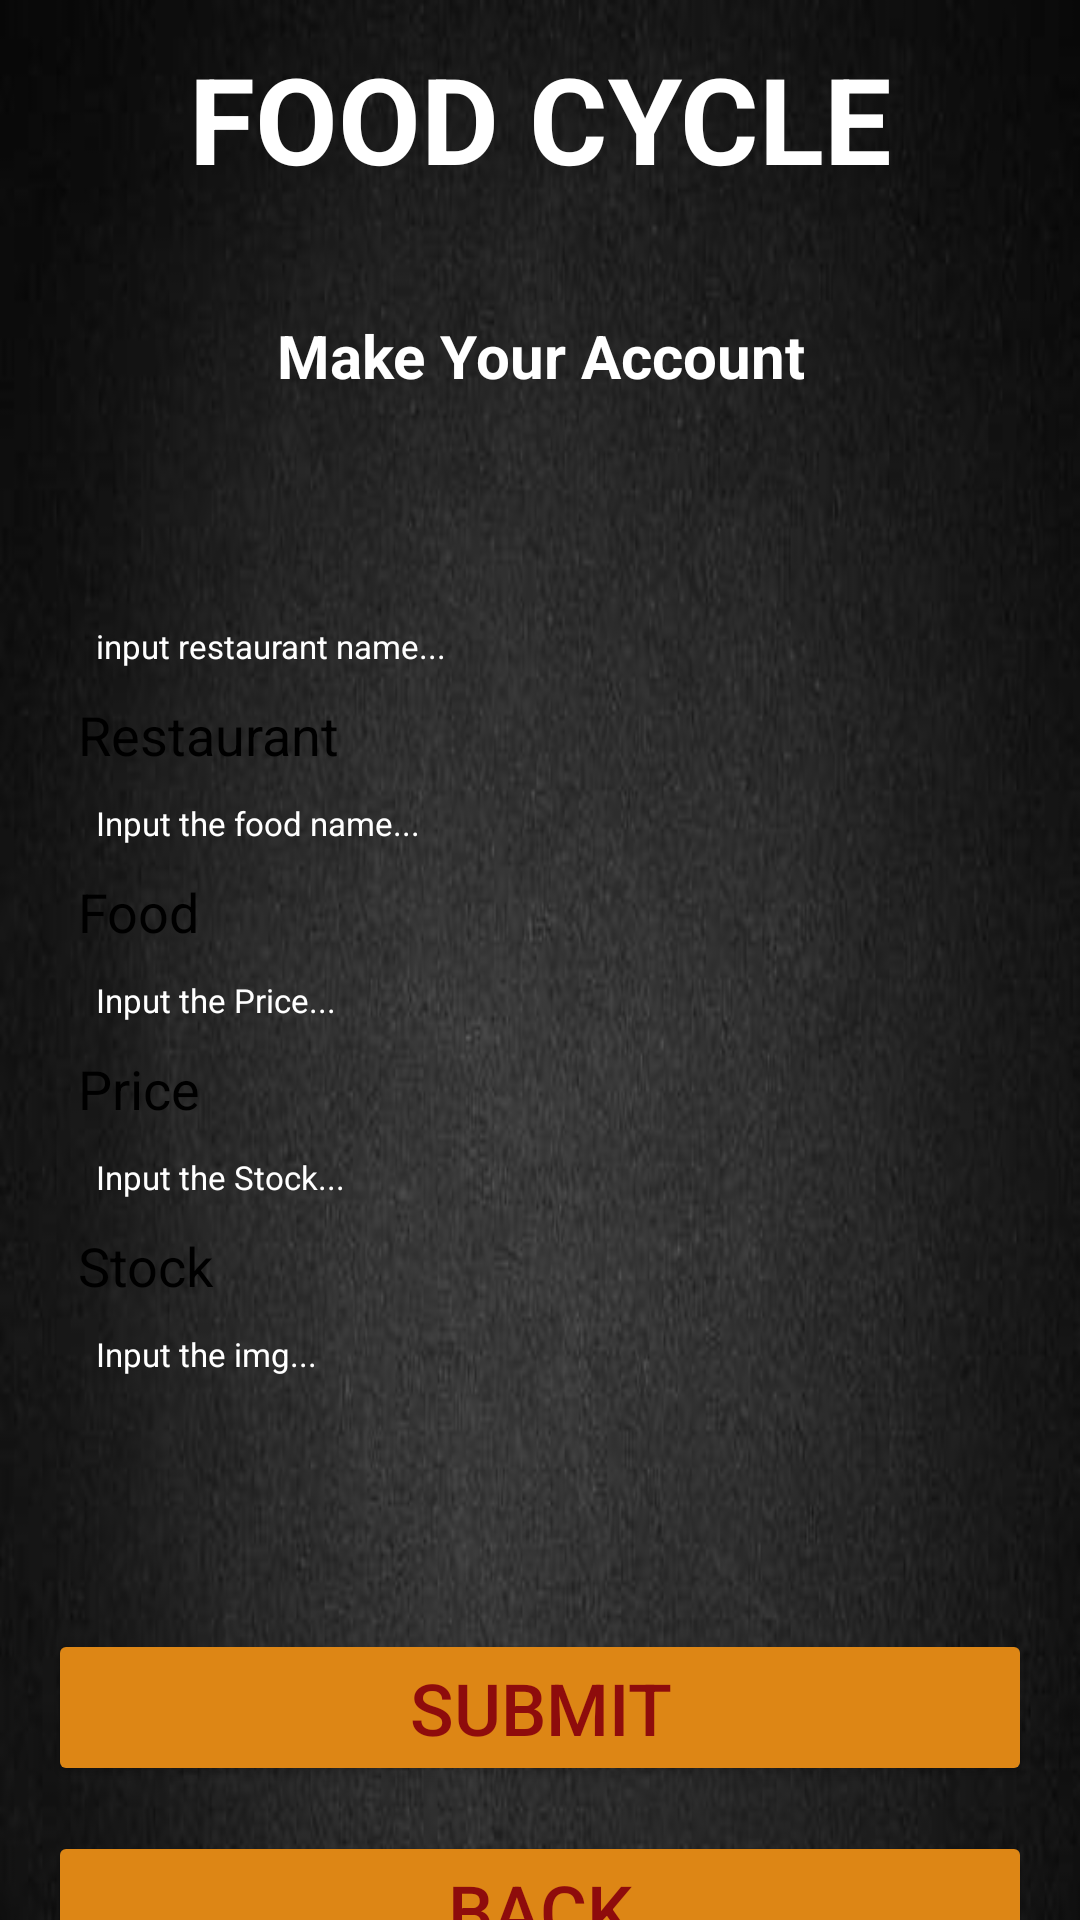

This screen was rendered from an Android layout file. Write that file and the resources it references.
<!-- AndroidManifest.xml: application theme Theme.FoodCycle -->
<!-- res/layout/activity_create_data.xml -->
<?xml version="1.0" encoding="utf-8"?>
<androidx.constraintlayout.widget.ConstraintLayout xmlns:android="http://schemas.android.com/apk/res/android"
    xmlns:app="http://schemas.android.com/apk/res-auto"
    xmlns:tools="http://schemas.android.com/tools"
    android:layout_width="match_parent"
    android:layout_height="match_parent"
    android:background="@drawable/background"
    tools:context=".CreateData">

    <TextView
        android:id="@+id/textView"
        android:layout_width="wrap_content"
        android:layout_height="79dp"
        android:layout_alignParentStart="true"
        android:layout_alignParentLeft="true"
        android:layout_alignParentTop="true"
        android:layout_alignParentEnd="true"
        android:layout_alignParentRight="true"
        android:layout_alignParentBottom="true"
        android:gravity="center"
        android:text="FOOD CYCLE"
        android:textColor="@color/white"
        android:textSize="40dp"
        android:textStyle="bold"
        app:layout_constraintEnd_toEndOf="parent"
        app:layout_constraintStart_toStartOf="parent"
        app:layout_constraintTop_toTopOf="parent" />

    <TextView
        android:id="@+id/textView1"
        android:layout_width="wrap_content"
        android:layout_height="79dp"
        android:layout_alignParentStart="true"
        android:layout_alignParentLeft="true"
        android:layout_alignParentTop="true"
        android:layout_alignParentEnd="true"
        android:layout_alignParentRight="true"
        android:layout_alignParentBottom="true"
        android:gravity="center"
        android:text="Make Your Account"
        android:textColor="@color/white"
        android:textSize="20dp"
        android:textStyle="bold"
        app:layout_constraintTop_toBottomOf="@+id/textView"
        app:layout_constraintEnd_toEndOf="parent"
        app:layout_constraintStart_toStartOf="parent"
        app:layout_constraintVertical_bias="0"/>

    <TextView
        android:id="@+id/textrestaurant"
        android:layout_width="match_parent"
        android:layout_height="wrap_content"
        android:layout_marginStart="32dp"
        android:layout_marginTop="50dp"
        android:layout_marginEnd="16dp"
        android:text="input restaurant name..."
        android:textColor="@color/white"
        android:textSize="11dp"
        app:layout_constraintEnd_toEndOf="parent"
        app:layout_constraintStart_toStartOf="parent"
        app:layout_constraintTop_toBottomOf="@+id/textView1"
        tools:ignore="TouchTargetSizeCheck" />

    <EditText
        android:id="@+id/txtrestaurant"
        android:layout_width="match_parent"
        android:layout_height="wrap_content"
        android:layout_marginStart="16dp"
        android:layout_marginTop="0dp"
        android:layout_marginEnd="16dp"
        android:background="@drawable/white_txtbar"
        android:drawablePadding="20dp"
        android:hint="Restaurant"
        android:padding="10dp"
        android:textColorHint="@color/black"
        app:layout_constraintEnd_toEndOf="parent"
        app:layout_constraintStart_toStartOf="parent"
        app:layout_constraintTop_toBottomOf="@+id/textrestaurant"
        tools:ignore="TouchTargetSizeCheck" />
    <TextView
        android:id="@+id/textfoodname"
        android:layout_width="match_parent"
        android:layout_height="wrap_content"
        android:layout_marginStart="32dp"
        android:layout_marginTop="0dp"
        android:layout_marginEnd="16dp"
        android:text="Input the food name..."
        android:textColor="@color/white"
        android:textSize="11dp"
        app:layout_constraintEnd_toEndOf="parent"
        app:layout_constraintStart_toStartOf="parent"
        app:layout_constraintTop_toBottomOf="@+id/txtrestaurant"
        tools:ignore="TouchTargetSizeCheck" />

    <EditText
        android:id="@+id/txtfood"
        android:layout_width="match_parent"
        android:layout_height="wrap_content"
        android:layout_marginStart="16dp"
        android:layout_marginTop="0dp"
        android:layout_marginEnd="16dp"
        android:background="@drawable/white_txtbar"
        android:drawablePadding="20dp"
        android:hint="Food"
        android:padding="10dp"
        android:textColorHint="@color/black"
        app:layout_constraintEnd_toEndOf="parent"
        app:layout_constraintStart_toStartOf="parent"
        app:layout_constraintTop_toBottomOf="@+id/textfoodname"
        tools:ignore="TouchTargetSizeCheck" />
    <TextView
        android:id="@+id/textpricefood"
        android:layout_width="match_parent"
        android:layout_height="wrap_content"
        android:layout_marginStart="32dp"
        android:layout_marginTop="0dp"
        android:layout_marginEnd="16dp"
        android:text="Input the Price..."
        android:textColor="@color/white"
        android:textSize="11dp"
        app:layout_constraintEnd_toEndOf="parent"
        app:layout_constraintStart_toStartOf="parent"
        app:layout_constraintTop_toBottomOf="@+id/txtfood"
        tools:ignore="TouchTargetSizeCheck" />

    <EditText
        android:id="@+id/txtprice"
        android:layout_width="match_parent"
        android:layout_height="wrap_content"
        android:layout_marginStart="16dp"
        android:layout_marginTop="0dp"
        android:layout_marginEnd="16dp"
        android:background="@drawable/white_txtbar"
        android:drawablePadding="20dp"
        android:hint="Price"
        android:padding="10dp"
        android:textColorHint="@color/black"
        app:layout_constraintEnd_toEndOf="parent"
        app:layout_constraintStart_toStartOf="parent"
        app:layout_constraintTop_toBottomOf="@+id/textpricefood"
        tools:ignore="TouchTargetSizeCheck" />

    <TextView
        android:id="@+id/textstock"
        android:layout_width="match_parent"
        android:layout_height="wrap_content"
        android:layout_marginStart="32dp"
        android:layout_marginTop="0dp"
        android:layout_marginEnd="16dp"
        android:text="Input the Stock..."
        android:textColor="@color/white"
        android:textSize="11dp"
        app:layout_constraintEnd_toEndOf="parent"
        app:layout_constraintStart_toStartOf="parent"
        app:layout_constraintTop_toBottomOf="@+id/txtprice"
        tools:ignore="TouchTargetSizeCheck" />

    <EditText
        android:id="@+id/txtstock"
        android:layout_width="match_parent"
        android:layout_height="wrap_content"
        android:layout_marginStart="16dp"
        android:layout_marginTop="0dp"
        android:layout_marginEnd="16dp"
        android:background="@drawable/white_txtbar"
        android:drawablePadding="20dp"
        android:hint="Stock"
        android:padding="10dp"
        android:textColorHint="@color/black"
        app:layout_constraintEnd_toEndOf="parent"
        app:layout_constraintStart_toStartOf="parent"
        app:layout_constraintTop_toBottomOf="@+id/textstock"
        tools:ignore="TouchTargetSizeCheck" />

    <TextView
        android:id="@+id/textinputfile"
        android:layout_width="match_parent"
        android:layout_height="wrap_content"
        android:layout_marginStart="32dp"
        android:layout_marginTop="0dp"
        android:layout_marginEnd="16dp"
        android:text="Input the img..."
        android:textColor="@color/white"
        android:textSize="11dp"
        app:layout_constraintEnd_toEndOf="parent"
        app:layout_constraintStart_toStartOf="parent"
        app:layout_constraintTop_toBottomOf="@+id/txtstock"
        tools:ignore="TouchTargetSizeCheck" />

    <ImageView
        android:id="@+id/txtinputfile"
        android:layout_width="match_parent"
        android:layout_height="wrap_content"
        android:layout_marginStart="16dp"
        android:layout_marginTop="0dp"
        android:layout_marginEnd="16dp"
        android:background="@drawable/white_txtbar"
        android:drawablePadding="35dp"
        android:text="input file"
        android:padding="20dp"
        android:textColorHint="@color/black"
        app:layout_constraintEnd_toEndOf="parent"
        app:layout_constraintStart_toStartOf="parent"
        app:layout_constraintTop_toBottomOf="@+id/textinputfile"
        tools:ignore="TouchTargetSizeCheck"/>

    <Button
        android:id="@+id/btnsubmit"
        android:layout_width="match_parent"
        android:layout_height="wrap_content"
        android:layout_marginStart="16dp"
        android:layout_marginTop="15dp"
        android:layout_marginEnd="16dp"
        android:backgroundTint="#DD8615"
        android:text="Submit"
        android:textColor="#8E0C0C"
        android:textSize="24sp"
        app:layout_constraintBottom_toBottomOf="parent"
        app:layout_constraintEnd_toEndOf="parent"
        app:layout_constraintHorizontal_bias="0.0"
        app:layout_constraintStart_toStartOf="parent"
        app:layout_constraintTop_toBottomOf="@+id/txtinputfile"
        app:layout_constraintVertical_bias="0.397"
        android:onClick="registerUser"/>


    <Button
        android:id="@+id/btnback1"
        android:layout_width="match_parent"
        android:layout_height="wrap_content"
        android:layout_marginStart="16dp"
        android:layout_marginTop="15dp"
        android:layout_marginEnd="16dp"
        android:backgroundTint="#DD8615"
        android:text="Back"
        android:textColor="#8E0C0C"
        android:textSize="24sp"
        app:layout_constraintBottom_toBottomOf="parent"
        app:layout_constraintEnd_toEndOf="parent"
        app:layout_constraintHorizontal_bias="0.0"
        app:layout_constraintStart_toStartOf="parent"
        app:layout_constraintTop_toBottomOf="@+id/btnsubmit"
        app:layout_constraintVertical_bias="0"
        android:onClick="back"/>

</androidx.constraintlayout.widget.ConstraintLayout>
<!-- resources referenced by this layout -->
<resources>
  <!-- drawable background: png bitmap (drawable, 138014 bytes) -->
  <style name="Theme.FoodCycle" parent="Base.Theme.FoodCycle" />
  <style name="Base.Theme.FoodCycle" parent="Theme.Material3.DayNight.NoActionBar">
          
          
      </style>
  <!-- not gathered from this repository: default colours our renderer supplied (Android Studio template values) -->
  <color name="black">#FF000000</color>
  <color name="white">#FFFFFFFF</color>
</resources>
